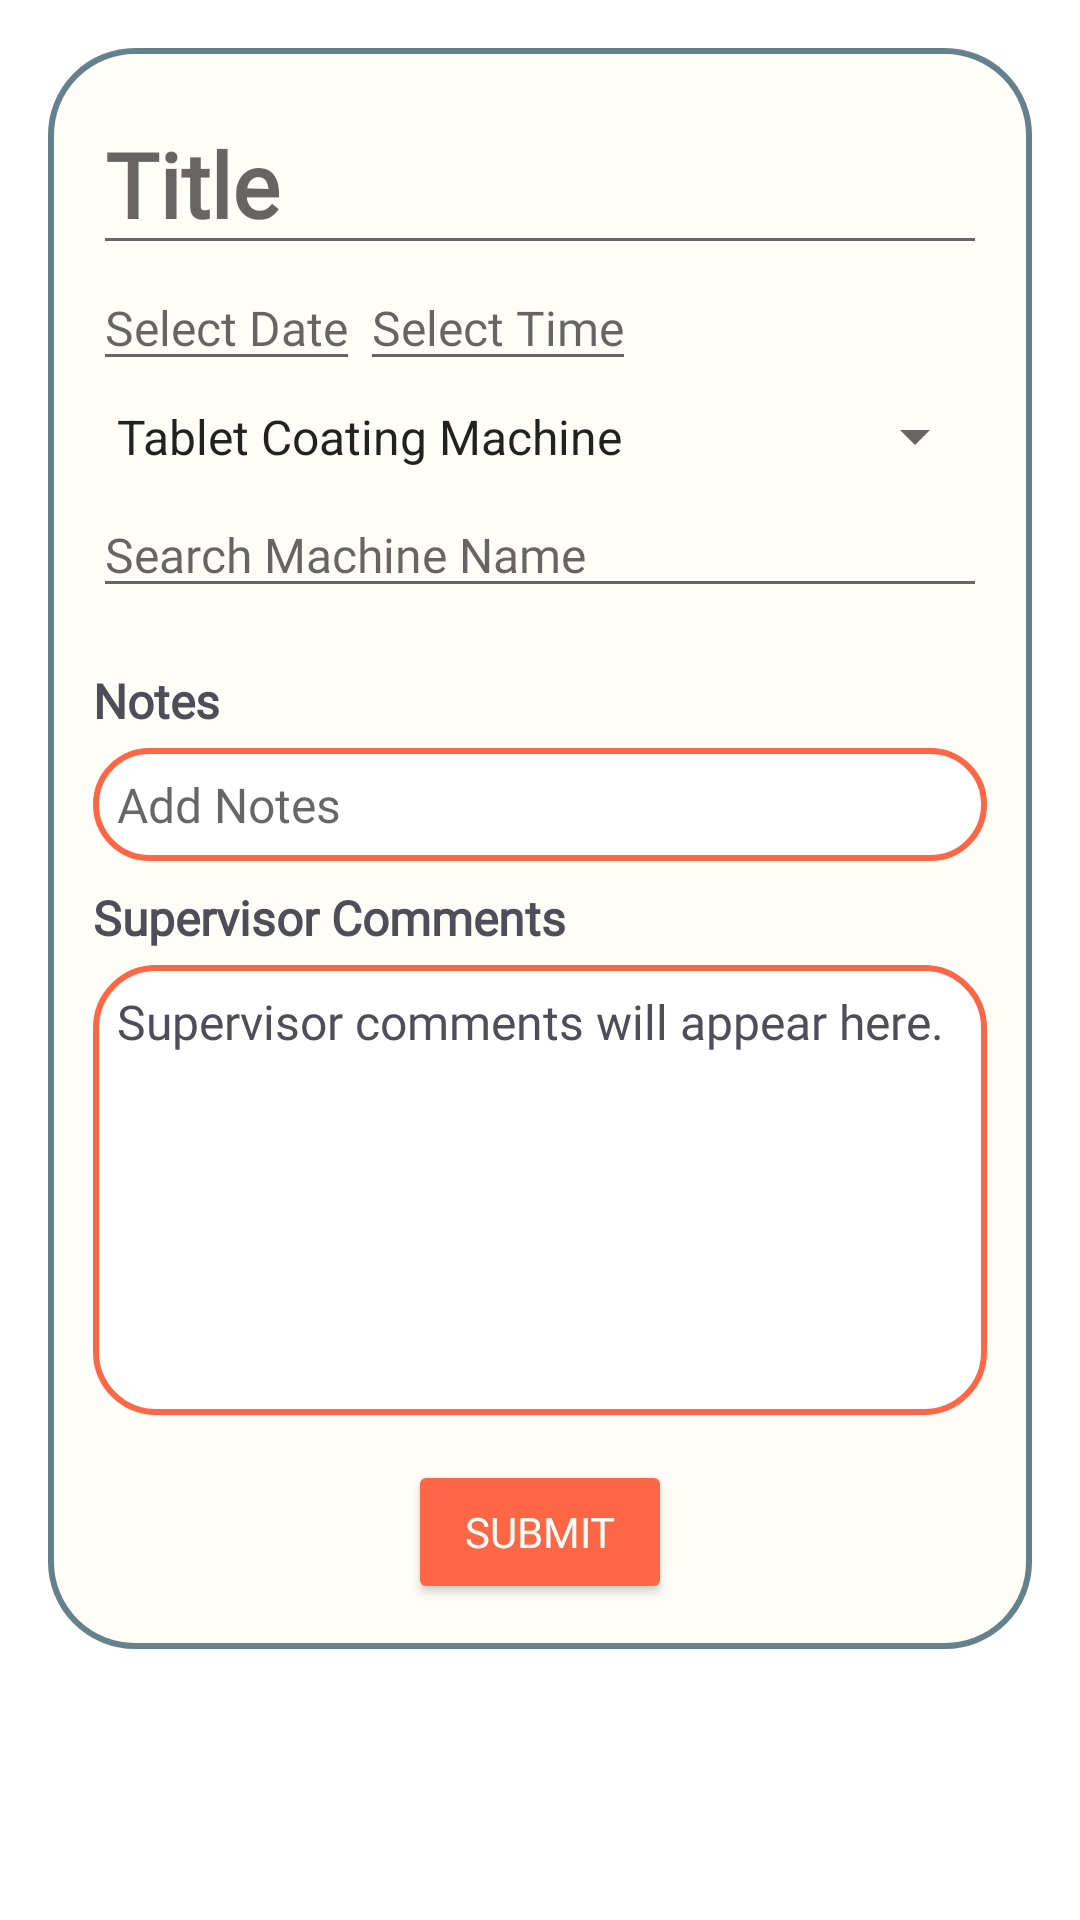

This screen was rendered from an Android layout file. Write that file and the resources it references.
<!-- AndroidManifest.xml: application theme Theme.PrognosisEdge -->
<!-- res/layout/se__schedulemaintenancefragment.xml -->
<?xml version="1.0" encoding="utf-8"?>
<LinearLayout xmlns:android="http://schemas.android.com/apk/res/android"
    android:orientation="vertical"
    android:layout_width="match_parent"
    android:layout_height="match_parent"
    android:padding="16dp">
    <ScrollView
        android:layout_width="match_parent"
        android:layout_height="match_parent">
        <LinearLayout
            android:orientation="vertical"
            android:layout_width="match_parent"
            android:layout_height="wrap_content"
            android:background="@drawable/table_rounded_borders"
            android:padding="15dp">

            <LinearLayout
                android:layout_width="match_parent"
                android:layout_height="wrap_content"
                android:orientation="horizontal">
                <EditText
                    android:id="@+id/title_name"
                    android:layout_width="match_parent"
                    android:layout_height="wrap_content"
                    android:hint="Title"
                    android:inputType="text"
                    android:layout_weight="1"
                    android:textAppearance="@style/proximanova_Body_Dark"
                    android:textStyle="bold"
                    android:textSize="30sp" />


            </LinearLayout>

            <LinearLayout
                android:layout_width="match_parent"
                android:layout_height="wrap_content"
                android:orientation="horizontal">

                <EditText
                    android:id="@+id/schedule_date"
                    android:layout_width="wrap_content"
                    android:layout_height="wrap_content"
                    android:inputType="date"
                    android:textAppearance="@style/proximanova_Body_Dark"
                    android:focusable="false"
                    android:clickable="true"
                    android:hint="Select Date" />
                <EditText
                    android:id="@+id/schedule_time"
                    android:layout_width="wrap_content"
                    android:layout_height="wrap_content"
                    android:inputType="time"
                    android:layout_alignParentEnd="true"
                    android:textAppearance="@style/proximanova_Body_Dark"
                    android:focusable="false"
                    android:clickable="true"
                    android:hint="Select Time" />
            </LinearLayout>

            <Spinner
                android:id="@+id/machine_type_input"
                android:layout_width="match_parent"
                android:layout_height="37dp"
                android:entries="@array/machine_type_options"
                android:textAppearance="@style/proximanova_Body_Dark"/>

            <AutoCompleteTextView
                android:id="@+id/select_machine_autocomplete"
                android:layout_width="match_parent"
                android:layout_height="wrap_content"
                android:hint="Search Machine Name"
                android:inputType="text"
                android:completionThreshold="1"
                android:textAppearance="@style/proximanova_Body_Dark" />

            <TextView
                android:id="@+id/description_heading"
                android:layout_width="wrap_content"
                android:layout_height="wrap_content"
                android:textAppearance="@style/proximanova_Body_Dark"
                android:layout_marginTop="20dp"
                android:layout_marginBottom="5dp"
                android:textStyle="bold"
                android:text="Notes" />

                <EditText
                    android:id="@+id/schedule_notes_section"
                    android:layout_width="match_parent"
                    android:layout_height="wrap_content"
                    android:padding="8dp"
                    android:background="@drawable/form_input_feilds"
                    android:textAppearance="@style/proximanova_Body_Dark"
                    android:hint="Add Notes" />


            <TextView
                android:id="@+id/schedule_supervisor_comments_heading"
                android:layout_width="wrap_content"
                android:layout_height="wrap_content"
                android:textAppearance="@style/proximanova_Body_Dark"
                android:textStyle="bold"
                android:layout_marginTop="8dp"
                android:layout_marginBottom="5dp"

                android:text="Supervisor Comments" />
            <TextView
                android:id="@+id/supervisor_comments_section"
                android:layout_width="match_parent"
                android:layout_height="150dp"
                android:textAppearance="@style/proximanova_Body_Dark"
                android:padding="8dp"
                android:background="@drawable/form_input_feilds"
                android:text="Supervisor comments will appear here." />

            <Button
                android:id="@+id/submit_button"
                android:layout_width="wrap_content"
                android:layout_height="wrap_content"
                android:layout_gravity="center"
                android:text="SUBMIT"
                android:layout_marginTop="15dp"
                android:backgroundTint="@color/accentColor"
                android:textAppearance="@style/button"/>

        </LinearLayout>

    </ScrollView>

</LinearLayout>
<!-- resources referenced by this layout -->
<resources>
  <string-array name="machine_type_options">
          <item>Tablet Coating Machine</item>
          <item>Sterilization Autoclave</item>
          <item>Ampoule Washing Machine</item>
          <item>Computer Numerical Control</item>
      </string-array>
  <color name="accentColor">#FD6746</color>
  <!-- drawable form_input_feilds (drawable) -->
  <?xml version="1.0" encoding="utf-8"?>
  <shape xmlns:android="http://schemas.android.com/apk/res/android">
      <solid android:color="#ffff"/> 
      <stroke
          android:width="2dp"
          android:color="@color/accentColor"/> 
      <corners android:radius="20dp"/> 
  </shape>
  <!-- drawable table_rounded_borders (drawable) -->
  <?xml version="1.0" encoding="utf-8"?>
  <shape xmlns:android="http://schemas.android.com/apk/res/android">
      <solid android:color="@color/eggshellColor" />
      <size android:height="3dp" /> 
      <stroke android:color="@color/iconColor" android:width="2dp"/>
      <corners android:radius="28dp" />
  </shape>
  <style name="button">
          <item name="android:textColor">@color/eggshellColor</item> 
          <item name="android:textSize">14sp</item> 
          <item name="android:fontFamily">@font/proxima_nova_bold</item> 
      </style>
  <style name="proximanova_Body_Dark">
          <item name="android:textColor">@color/textColor</item> 
          <item name="android:textSize">16sp</item> 
          <item name="android:fontFamily">@font/proxima_nova_regular</item> 
      </style>
  <style name="Theme.PrognosisEdge" parent="Theme.MaterialComponents.Light.NoActionBar">
          <item name="colorPrimary">@color/accentColor</item>
          <item name="colorPrimaryDark">@color/textColor</item>
          <item name="colorAccent">@color/accentColor</item>
      </style>
  <color name="eggshellColor">#FEFDF8</color>
  <color name="iconColor">#64818C</color>
  <color name="textColor">#4E4E58</color>
</resources>
